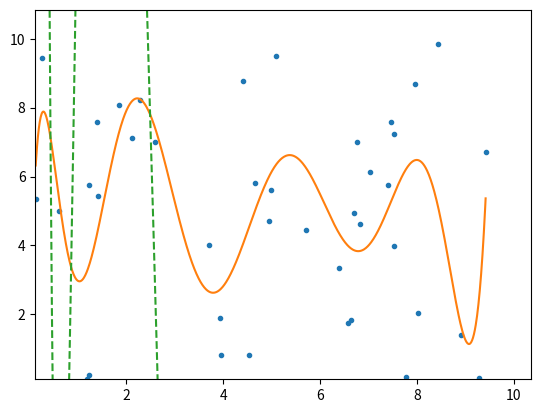

Python code for this plot:
import matplotlib.pyplot as plt
import numpy as np


class Predicting():
    def __init__(self, deg, x, y, my_min, my_max):
        self.y = y
        self.x = x
        self.deg = deg
        self.my_min = my_min
        self.my_max = my_max
        self.minimum_mean_square_error_coefficients = self.minimum_mean_square_error()
        self.method_of_moment_coefficients = self.method_of_moment()
        self.show()

    def minimum_mean_square_error(self):
        return np.polyfit(self.x, self.y, self.deg)

    def method_of_moment(self):
        a = np.zeros(shape=(self.deg + 1, self.deg + 1))
        b = np.zeros(shape=(self.deg + 1, 1))
        ret = np.zeros(shape=self.minimum_mean_square_error_coefficients.shape)
        for i in range(self.deg + 1):
            excepted = 0
            for k in range(len(self.x)):
                excepted += np.power((self.x[k]), (i + 1)) * self.y[k]
            b[i] = excepted
            coefficients = []
            for j in range(self.deg + 1):
                coefficients.append(
                    (np.power(self.my_max, (j + i + 2)) - np.power(self.my_min, (j + i + 2))) / (j + i + 2))
            a[i] = coefficients
        x = np.linalg.solve(a, b)
        if np.allclose(np.dot(a, x), b):
            for i in range(self.deg):
                ret[self.deg - i] = x[i]
            return ret
        else:
            return False

    # def show_minimum_mean_square_error(self):
    #     xp = np.linspace(0, 3, 10000)
    #     p = np.poly1d(self.minimum_mean_square_error_coefficients)
    #     plt.plot(self.x, self.y, '.', xp, p(xp), '-')

    def show(self):
        pmmse = np.poly1d(self.minimum_mean_square_error_coefficients)
        pmm = np.poly1d(self.method_of_moment_coefficients)
        xp = np.linspace(self.my_min, self.my_max, 1000)
        plt.plot(self.x, self.y, '.', xp, pmmse(xp), '-', xp, pmm(xp), '--')
        plt.xlim(min(0.9 * min(self.y), 1.1 * min(self.y)), 1.1 * max(self.x))
        plt.ylim(min(0.9 * min(self.y), 1.1 * min(self.y)), 1.1 * max(self.y))
        plt.show()


def generate_data_from_uniform(my_min, my_max, n):
    return list(np.random.uniform(my_min, my_max, n))


def generate_data_from_expotential(scale, n):
    return list(np.random.exponential(scale, n))


"""
this part get data from input
"""
# fp = open("Observation.txt", 'r')
# lines = []
# for line in fp.readlines():
#     lines.append((line.split()))
# my_min = float(lines[0][0])
# my_max = float(lines[0][1])
# lines.pop(0)
# my_x = []
# my_y = []
# for i in lines:
#     my_x.append(float(i[0]))
#     my_y.append(float(i[1]))
# inter = Interpolation(2, my_x, my_y, my_min, my_max)

"""
this part get data from data generator
"""
x = generate_data_from_uniform(0, 10, 40)
y = generate_data_from_uniform(0, 10, 40)
# x = generate_data_from_expotential(10, 5000)
# y = generate_data_from_expotential(10, 5000)
pre = Predicting(10, x, y, min(x), max(x))
# pre = Interpolation(70, x, y, 0, max(x))
